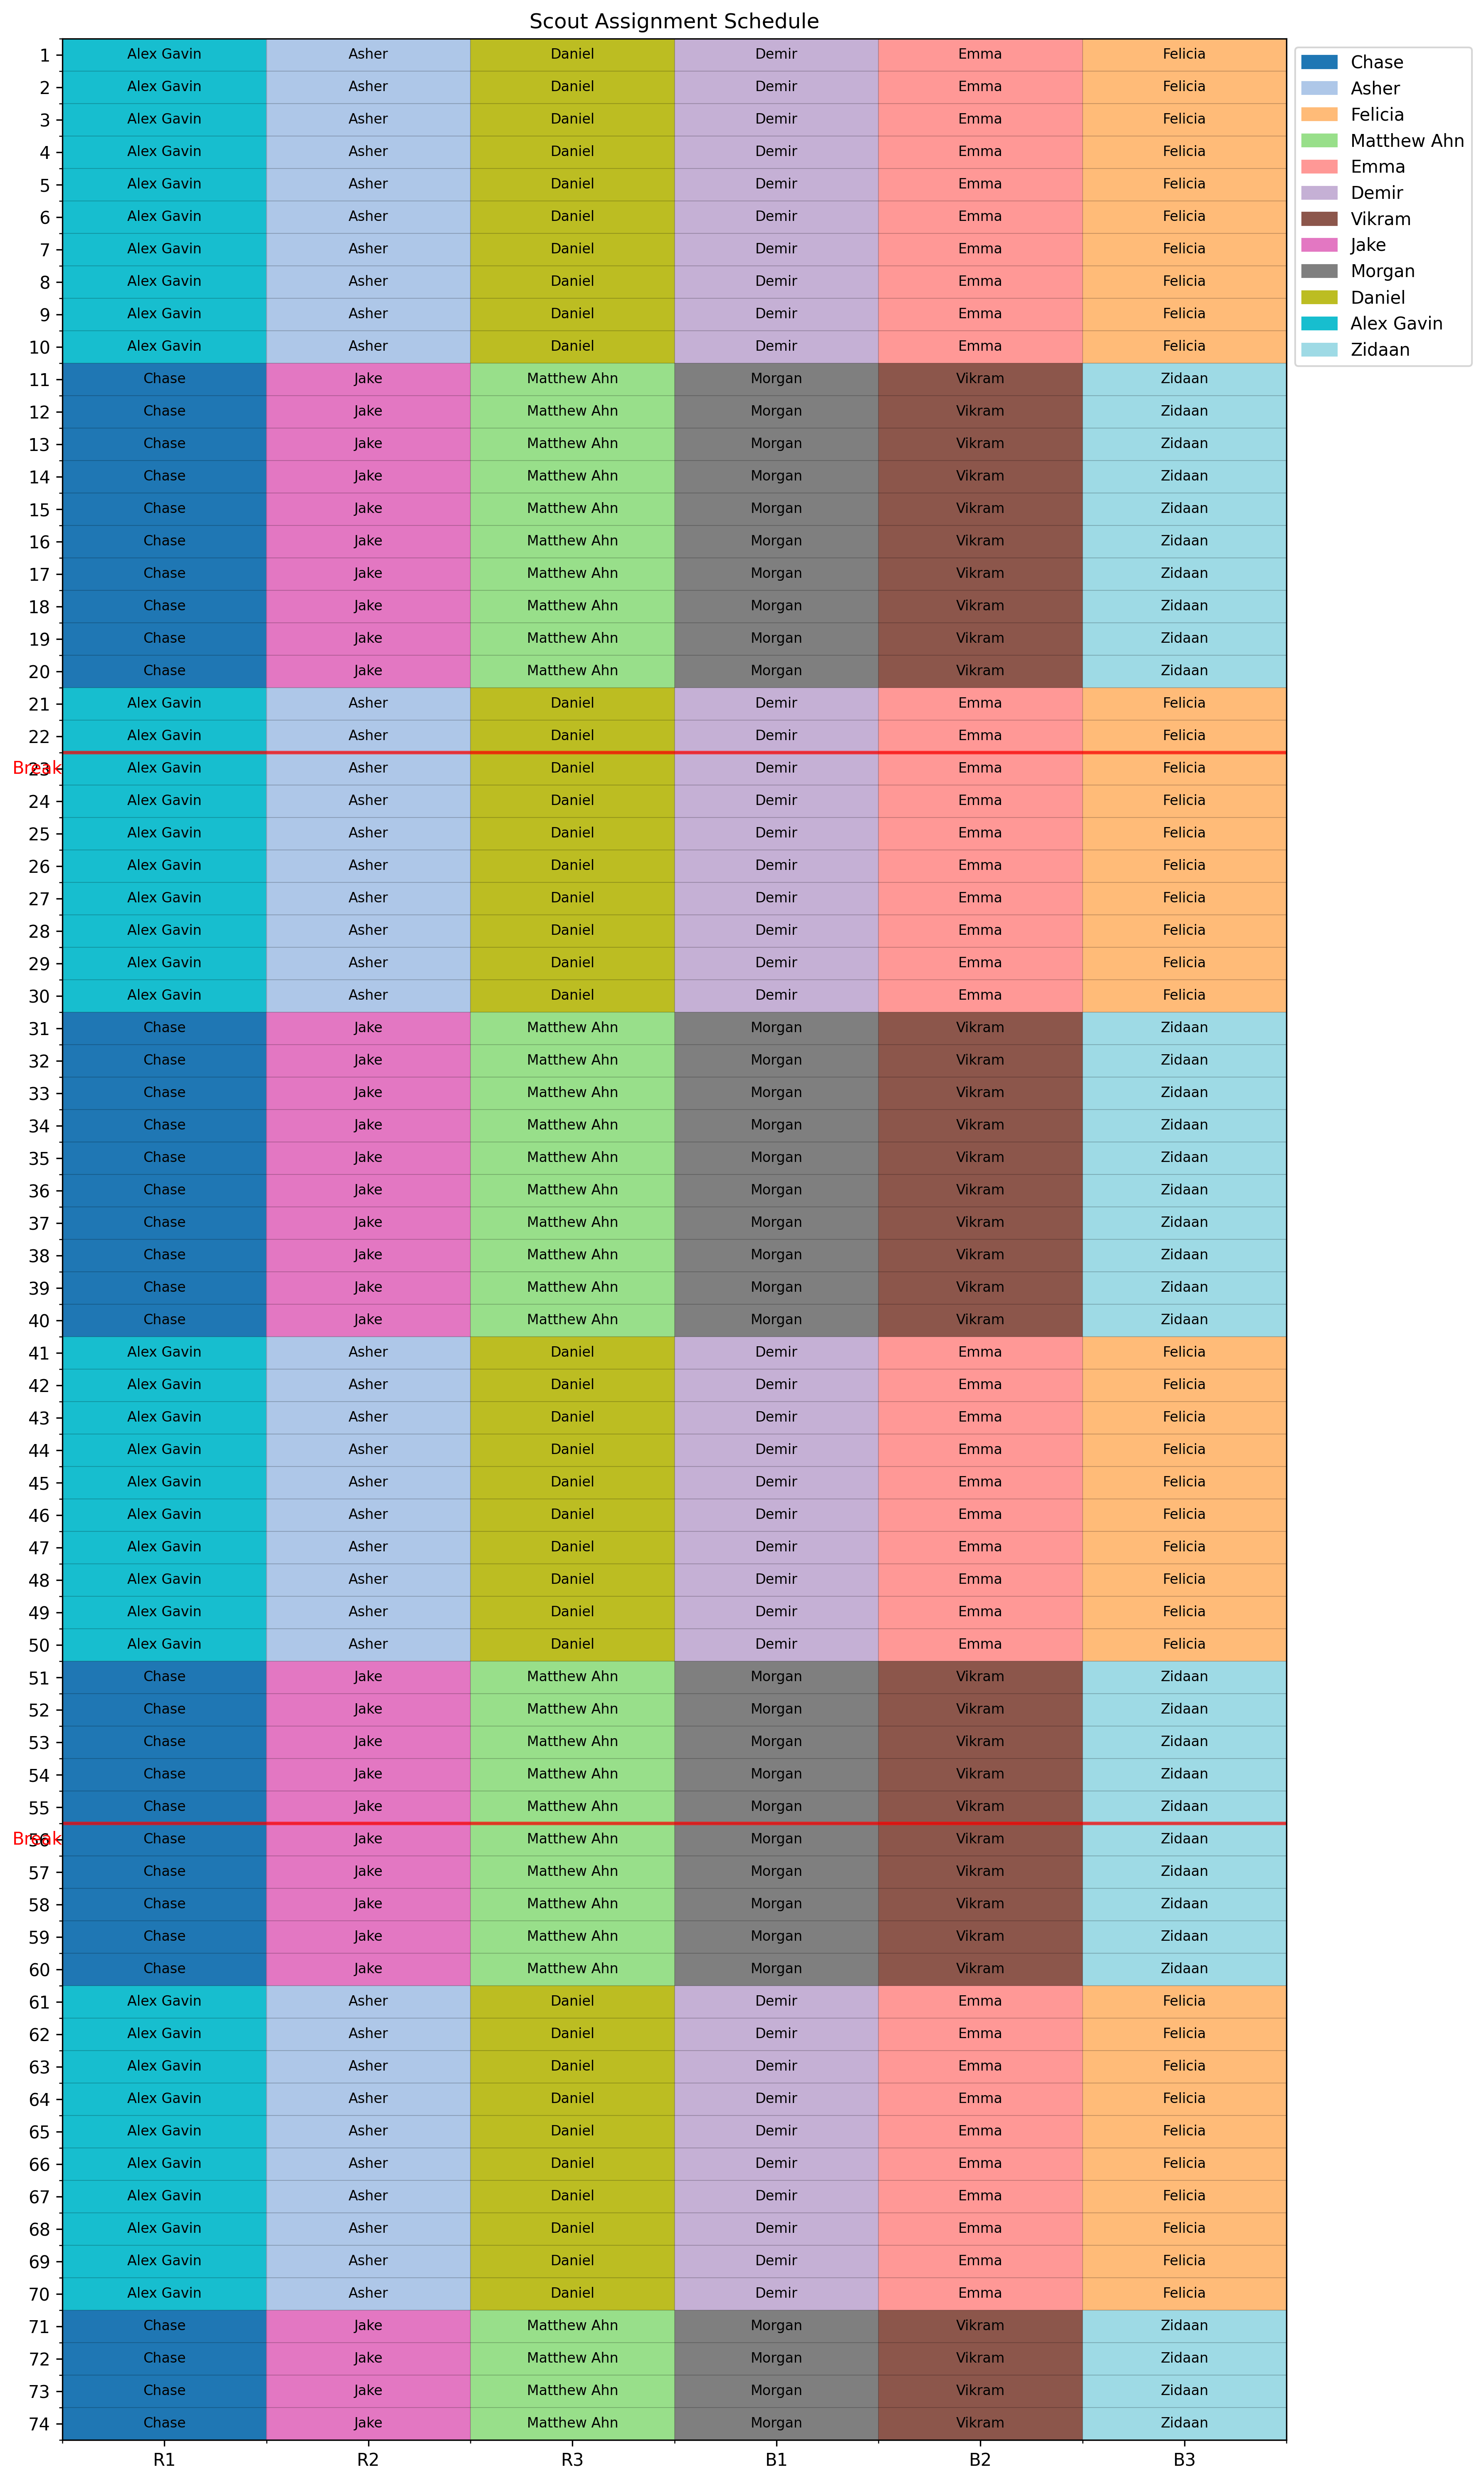

The data file committed next to this chart (first rows):
Match, R1, R2, R3, B1, B2, B3, Lead1, Lead2
1, Alex Gavin, Asher, Daniel, Demir, Emma, Felicia, CJ, Mattin
2, Alex Gavin, Asher, Daniel, Demir, Emma, Felicia, CJ, Mattin
3, Alex Gavin, Asher, Daniel, Demir, Emma, Felicia, CJ, Mattin
4, Alex Gavin, Asher, Daniel, Demir, Emma, Felicia, CJ, Mattin
5, Alex Gavin, Asher, Daniel, Demir, Emma, Felicia, CJ, Mattin
6, Alex Gavin, Asher, Daniel, Demir, Emma, Felicia, CJ, Mattin
7, Alex Gavin, Asher, Daniel, Demir, Emma, Felicia, CJ, Mattin
8, Alex Gavin, Asher, Daniel, Demir, Emma, Felicia, CJ, Mattin
9, Alex Gavin, Asher, Daniel, Demir, Emma, Felicia, CJ, Mattin
10, Alex Gavin, Asher, Daniel, Demir, Emma, Felicia, CJ, Mattin
11, Chase, Jake, Matthew Ahn, Morgan, Vikram, Zidaan, Max, Andrew
12, Chase, Jake, Matthew Ahn, Morgan, Vikram, Zidaan, Max, Andrew
13, Chase, Jake, Matthew Ahn, Morgan, Vikram, Zidaan, Max, Andrew
14, Chase, Jake, Matthew Ahn, Morgan, Vikram, Zidaan, Max, Andrew
15, Chase, Jake, Matthew Ahn, Morgan, Vikram, Zidaan, Max, Andrew
16, Chase, Jake, Matthew Ahn, Morgan, Vikram, Zidaan, Max, Andrew
17, Chase, Jake, Matthew Ahn, Morgan, Vikram, Zidaan, Max, Andrew
18, Chase, Jake, Matthew Ahn, Morgan, Vikram, Zidaan, Max, Andrew
19, Chase, Jake, Matthew Ahn, Morgan, Vikram, Zidaan, Max, Andrew
20, Chase, Jake, Matthew Ahn, Morgan, Vikram, Zidaan, Max, Andrew
21, Alex Gavin, Asher, Daniel, Demir, Emma, Felicia, CJ, Mattin
22, Alex Gavin, Asher, Daniel, Demir, Emma, Felicia, CJ, Mattin
23, Alex Gavin, Asher, Daniel, Demir, Emma, Felicia, CJ, Mattin
24, Alex Gavin, Asher, Daniel, Demir, Emma, Felicia, CJ, Mattin
25, Alex Gavin, Asher, Daniel, Demir, Emma, Felicia, CJ, Mattin
26, Alex Gavin, Asher, Daniel, Demir, Emma, Felicia, CJ, Mattin
27, Alex Gavin, Asher, Daniel, Demir, Emma, Felicia, CJ, Mattin
28, Alex Gavin, Asher, Daniel, Demir, Emma, Felicia, CJ, Mattin
29, Alex Gavin, Asher, Daniel, Demir, Emma, Felicia, CJ, Mattin
30, Alex Gavin, Asher, Daniel, Demir, Emma, Felicia, CJ, Mattin
31, Chase, Jake, Matthew Ahn, Morgan, Vikram, Zidaan, Max, Andrew
32, Chase, Jake, Matthew Ahn, Morgan, Vikram, Zidaan, Max, Andrew
33, Chase, Jake, Matthew Ahn, Morgan, Vikram, Zidaan, Max, Andrew
34, Chase, Jake, Matthew Ahn, Morgan, Vikram, Zidaan, Max, Andrew
35, Chase, Jake, Matthew Ahn, Morgan, Vikram, Zidaan, Max, Andrew
36, Chase, Jake, Matthew Ahn, Morgan, Vikram, Zidaan, Max, Andrew
37, Chase, Jake, Matthew Ahn, Morgan, Vikram, Zidaan, Max, Andrew
38, Chase, Jake, Matthew Ahn, Morgan, Vikram, Zidaan, Max, Andrew
39, Chase, Jake, Matthew Ahn, Morgan, Vikram, Zidaan, Max, Andrew
40, Chase, Jake, Matthew Ahn, Morgan, Vikram, Zidaan, Max, Andrew
41, Alex Gavin, Asher, Daniel, Demir, Emma, Felicia, CJ, Mattin
42, Alex Gavin, Asher, Daniel, Demir, Emma, Felicia, CJ, Mattin
43, Alex Gavin, Asher, Daniel, Demir, Emma, Felicia, CJ, Mattin
44, Alex Gavin, Asher, Daniel, Demir, Emma, Felicia, CJ, Mattin
45, Alex Gavin, Asher, Daniel, Demir, Emma, Felicia, CJ, Mattin
46, Alex Gavin, Asher, Daniel, Demir, Emma, Felicia, CJ, Mattin
47, Alex Gavin, Asher, Daniel, Demir, Emma, Felicia, CJ, Mattin
48, Alex Gavin, Asher, Daniel, Demir, Emma, Felicia, CJ, Mattin
49, Alex Gavin, Asher, Daniel, Demir, Emma, Felicia, CJ, Mattin
50, Alex Gavin, Asher, Daniel, Demir, Emma, Felicia, CJ, Mattin
51, Chase, Jake, Matthew Ahn, Morgan, Vikram, Zidaan, Max, Andrew
52, Chase, Jake, Matthew Ahn, Morgan, Vikram, Zidaan, Max, Andrew
53, Chase, Jake, Matthew Ahn, Morgan, Vikram, Zidaan, Max, Andrew
54, Chase, Jake, Matthew Ahn, Morgan, Vikram, Zidaan, Max, Andrew
55, Chase, Jake, Matthew Ahn, Morgan, Vikram, Zidaan, Max, Andrew
56, Chase, Jake, Matthew Ahn, Morgan, Vikram, Zidaan, Max, Andrew
57, Chase, Jake, Matthew Ahn, Morgan, Vikram, Zidaan, Max, Andrew
58, Chase, Jake, Matthew Ahn, Morgan, Vikram, Zidaan, Max, Andrew
59, Chase, Jake, Matthew Ahn, Morgan, Vikram, Zidaan, Max, Andrew
60, Chase, Jake, Matthew Ahn, Morgan, Vikram, Zidaan, Max, Andrew
... 14 more rows
